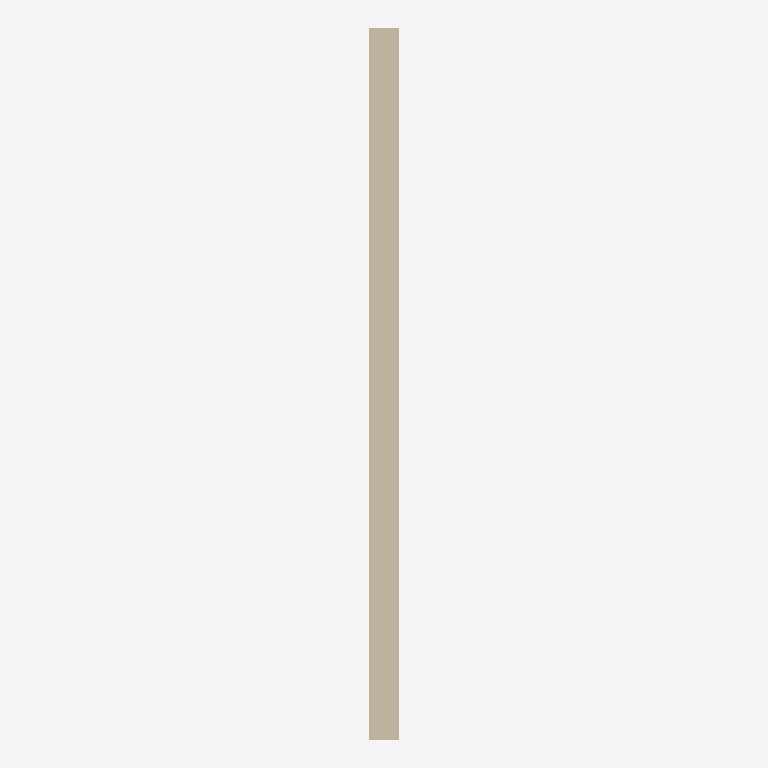
Plan cut of the same IFC building model at storey 'Default Building Storey' (level 0.00 m, cut at 1.40 m), seen from above with north up, elements coloured by IFC class: 1 wall (beige). Cut surfaces are drawn darker.
Extent 0.1 m × 2.9 m × 2.8 m (x, y, z). Storeys (1): Default Building Storey at 0.00 m. Elements (1): 1 IfcWallStandardCase.

HEADER;
FILE_DESCRIPTION(('ViewDefinition [CoordinationView]'),'2;1');
FILE_NAME('/Users/macbook/Desktop/BIM/data/Duplex_A/IfcWallStandardCase6.ifc','2019-01-18T20:11:04-0500',('Unknown Author','info@ifctoolsproject.com'),('Unknown Organization'),'IFC Tools Project - IFC2x3 Java Toolbox','IFC2x3 Java Toolbox 2.0','Unknown Authorizer');
FILE_SCHEMA(('IFC2X3'));
ENDSEC;
DATA;
#46=IFCPROJECT('1Fxfzl6EX1TgSFho_BjZgm',#38,'Default Project','Description of Default Project',$,$,$,(#41),#45);
#48=IFCBUILDING('2u98Xw33LDyQJ0D10SOcxZ',#38,'Default Building','Description',$,#47,$,$,.ELEMENT.,$,$,$);
#49=IFCBUILDINGSTOREY('1n5Jdmi_T8UgB0Vy1vHkjK',#38,'Default Building Storey','Description',$,#47,$,$,.ELEMENT.,$);
#1=IFCWALLSTANDARDCASE('2O2Fr$t4X7Zf8NOew3FNau',#2,'Basic Wall:Interior - Partition (92mm Stud):139143',$,'Basic Wall:Interior - Partition (92mm Stud):128360',#3,#4,'139143');
ENDSEC;
